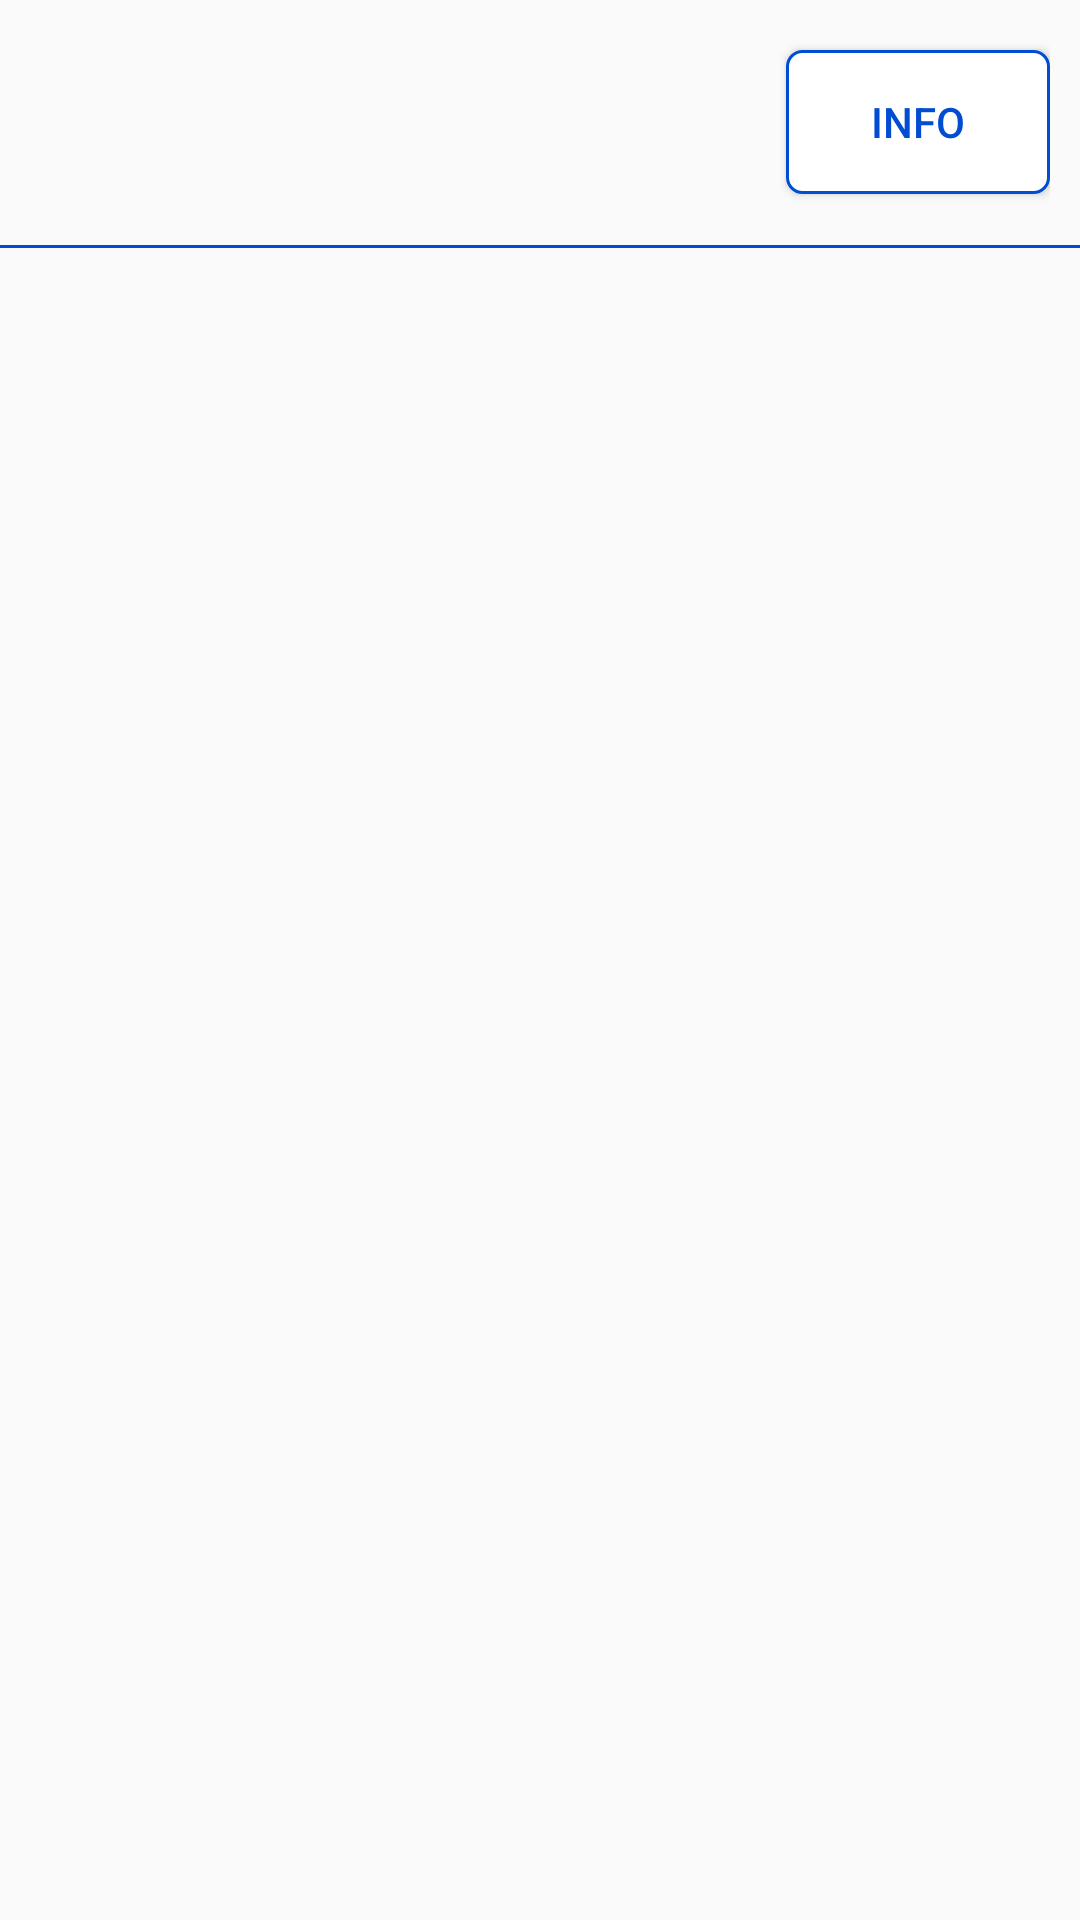

Here is an Android app screen rendered from its layout file. Give the layout XML and the strings, colors and styles it references.
<!-- AndroidManifest.xml: application theme AppTheme -->
<!-- res/layout/contact_item_layout.xml -->
<?xml version="1.0" encoding="utf-8"?>
<LinearLayout xmlns:android="http://schemas.android.com/apk/res/android"
    xmlns:tools="http://schemas.android.com/tools"
    android:layout_width="match_parent"
    android:layout_height="wrap_content"
    android:orientation="vertical">

    <LinearLayout
        android:layout_width="match_parent"
        android:layout_height="wrap_content"
        android:layout_margin="@dimen/contact_item_margin"
        android:orientation="horizontal">

        <LinearLayout
            android:layout_width="match_parent"
            android:layout_height="wrap_content"
            android:layout_weight="2"
            android:orientation="vertical">

            <TextView
                android:id="@+id/nameTextView"
                style="@style/ContactNameTextView"
                android:layout_width="match_parent"
                android:layout_height="wrap_content"
                android:layout_margin="@dimen/contact_text_view_margin"
                tools:text="Name" />

            <TextView
                android:id="@+id/phoneTextView"
                android:layout_width="match_parent"
                android:layout_height="wrap_content"
                android:layout_margin="@dimen/contact_text_view_margin"
                tools:text="phone" />

        </LinearLayout>

        <Button
            android:id="@+id/infoButton"
            android:background="@drawable/info_button_background"
            android:textColor="@color/colorAccent"
            android:layout_width="wrap_content"
            android:layout_height="wrap_content"
            android:layout_gravity="center"
            android:text="@string/info" />
    </LinearLayout>

    <View
        android:layout_width="match_parent"
        android:layout_height="1dp"
        android:background="@color/colorAccent" />

</LinearLayout>
<!-- resources referenced by this layout -->
<resources>
  <color name="colorAccent">#004cd2</color>
  <dimen name="contact_item_margin">10dp</dimen>
  <dimen name="contact_text_view_margin">5dp</dimen>
  <!-- drawable info_button_background (drawable) -->
  <?xml version="1.0" encoding="utf-8"?>
  <shape xmlns:android="http://schemas.android.com/apk/res/android"
      android:shape="rectangle">
      <corners android:radius="@dimen/button_radius" />
      <stroke
          android:width="1dp"
          android:color="@color/colorAccent" />
      <solid android:color="@color/white" />
  </shape>
  <string name="info">info</string>
  <style name="ContactNameTextView">
          <item name="android:textColor">@color/black</item>
          <item name="android:textSize">@dimen/contact_text_size</item>
      </style>
  <style name="AppTheme" parent="Theme.AppCompat.Light.NoActionBar">
          
          <item name="colorPrimary">@color/colorPrimary</item>
          <item name="colorPrimaryDark">@color/colorPrimaryDark</item>
          <item name="colorAccent">@color/colorAccent</item>
      </style>
  <dimen name="button_radius">5dp</dimen>
  <color name="white">#FFFFFF</color>
  <color name="black">#000000</color>
  <dimen name="contact_text_size">17sp</dimen>
  <color name="colorPrimary">#193074</color>
  <color name="colorPrimaryDark">#193074</color>
</resources>
